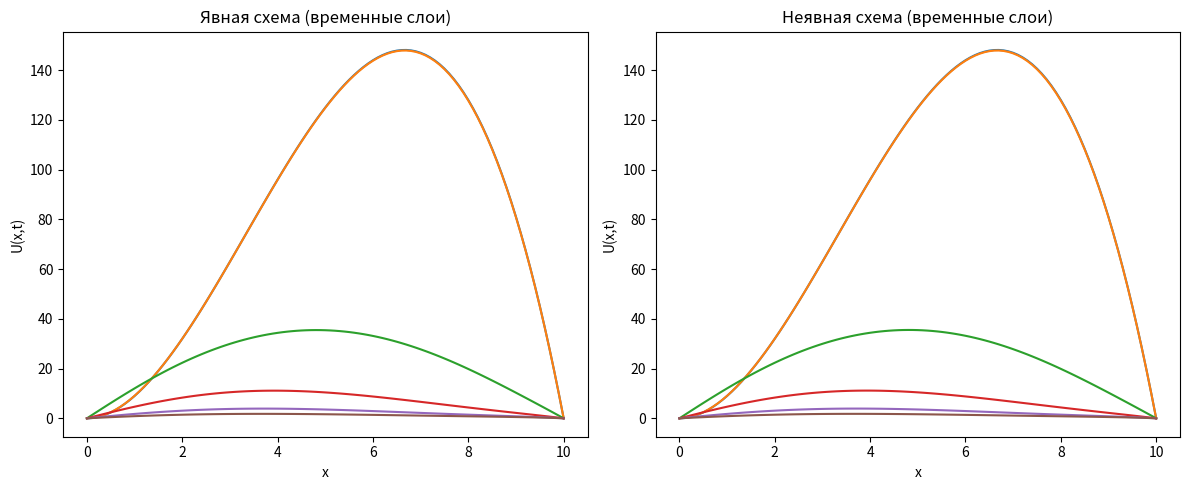

This chart was generated by the following Python code:
import numpy as np
import matplotlib.pyplot as plt

# Параметры задачи
L = 10
T = 1.0
Nx = 100
dx = L / Nx

# Для устойчивости dt <= 0.5 * dx^2 / Dmax
Dmax = 25
dt = 0.5 * dx**2 / Dmax * 0.9
Nt = int(T / dt)

print(f"dx = {dx:.4f}, dt = {dt:.6f}, Nt = {Nt}")

x = np.linspace(0, L, Nx + 1)

# Коэффициенты
D = 25 - 2 * x
f = x

# Начальное условие
U0 = x**2 * (10 - x)
U0[0] = 0
U0[-1] = 0

# ---------- ЯВНАЯ СХЕМА ----------
U_explicit = U0.copy()
Ue = [U_explicit.copy()]

for n in range(Nt):
    U_new = U_explicit.copy()
    for i in range(1, Nx):
        U_new[i] = U_explicit[i] + dt * (
            D[i] * (U_explicit[i+1] - 2*U_explicit[i] + U_explicit[i-1]) / dx**2
            - f[i] * U_explicit[i]
            + 5
        )
    U_new[0] = 0
    U_new[-1] = 0
    U_explicit = U_new
    if n % (Nt // 5) == 0:
        Ue.append(U_explicit.copy())

# ---------- НЕЯВНАЯ СХЕМА (МЕТОД ПРОГОНКИ) ----------
U_implicit = U0.copy()
Ui = [U_implicit.copy()]

for n in range(Nt):
    A = np.zeros(Nx + 1)
    B = np.zeros(Nx + 1)
    C = np.zeros(Nx + 1)
    F = np.zeros(Nx + 1)

    for i in range(1, Nx):
        A[i] = -dt * D[i] / dx**2
        B[i] = 1 + 2 * dt * D[i] / dx**2 + dt * f[i]
        C[i] = -dt * D[i] / dx**2
        F[i] = U_implicit[i] + dt * 5

    # Граничные условия
    B[0], B[-1] = 1, 1
    F[0], F[-1] = 0, 0

    # Метод прогонки
    alpha = np.zeros(Nx + 1)
    beta = np.zeros(Nx + 1)

    for i in range(1, Nx + 1):
        denom = B[i-1] + A[i-1]*alpha[i-1]
        alpha[i] = -C[i-1] / denom
        beta[i] = (F[i-1] - A[i-1]*beta[i-1]) / denom

    U_new = np.zeros(Nx + 1)
    for i in reversed(range(0, Nx)):
        U_new[i] = alpha[i+1]*U_new[i+1] + beta[i+1]

    U_implicit = U_new
    if n % (Nt // 5) == 0:
        Ui.append(U_implicit.copy())

# ---------- ВИЗУАЛИЗАЦИЯ ----------
fig, axs = plt.subplots(1, 2, figsize=(12, 5))

for u in Ue:
    axs[0].plot(x, u)
axs[0].set_title("Явная схема (временные слои)")
axs[0].set_xlabel("x")
axs[0].set_ylabel("U(x,t)")

for u in Ui:
    axs[1].plot(x, u)
axs[1].set_title("Неявная схема (временные слои)")
axs[1].set_xlabel("x")
axs[1].set_ylabel("U(x,t)")

plt.tight_layout()
plt.show()
